Run: headless pygame with SDL's dummy video driver; simulated clock (each Clock.tick advances the game by its frame time, no real sleeping); random seed 0; keys injected as events and as key.get_pressed() state; no mouse input.
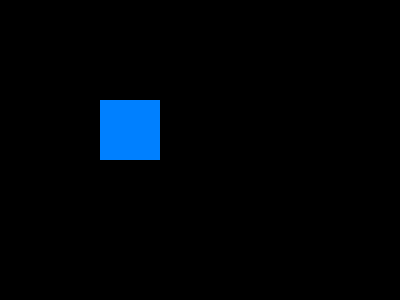
Frame 1 of 4 · flips 1–60 · no input
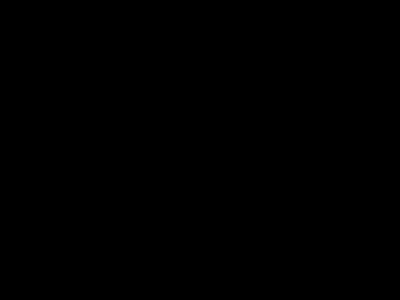
Frame 2 of 4 · flips 61–180 · tapped SPACE, RETURN · held RIGHT (→), D
Frame 3 of 4 · flips 181–300 · held DOWN (↓), S · screen unchanged from frame 2, image omitted
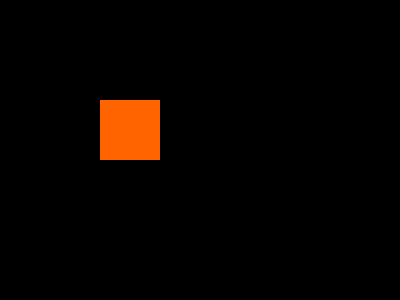
Frame 4 of 4 · flips 301–420 · held LEFT (←), A, UP (↑), W

The pygame program that drew these frames:

#!/usr/bin/env python3
# -*- coding: utf-8 -*-

__author__ = 'ipetrash'


# SOURCE: http://www.nerdparadise.com/programming/pygame/part1

# pip install pygame
import pygame
pygame.init()
screen = pygame.display.set_mode((400, 300))

done = False
is_blue = True
x = 100
y = 100

clock = pygame.time.Clock()

while True:
    for event in pygame.event.get():
        if event.type == pygame.QUIT:
            done = True
            break

        if event.type == pygame.KEYDOWN and event.key == pygame.K_SPACE:
            is_blue = not is_blue
            break

    pressed = pygame.key.get_pressed()

    # If Esc clicked
    if pressed[pygame.K_ESCAPE] or done:
        break

    if pressed[pygame.K_UP] or pressed[pygame.K_w]:
        y -= 3

    if pressed[pygame.K_DOWN] or pressed[pygame.K_s]:
        y += 3

    if pressed[pygame.K_LEFT] or pressed[pygame.K_a]:
        x -= 3

    if pressed[pygame.K_RIGHT] or pressed[pygame.K_d]:
        x += 3

    screen.fill((0, 0, 0))

    color = (0, 128, 255) if is_blue else (255, 100, 0)
    pygame.draw.rect(screen, color, pygame.Rect(x, y, 60, 60))

    pygame.display.flip()

    pygame.display.set_caption("move_rect [{} fps]".format(int(clock.get_fps())))

    # will block execution until 1/60 seconds have passed
    # since the previous time clock.tick was called.
    clock.tick(60)
